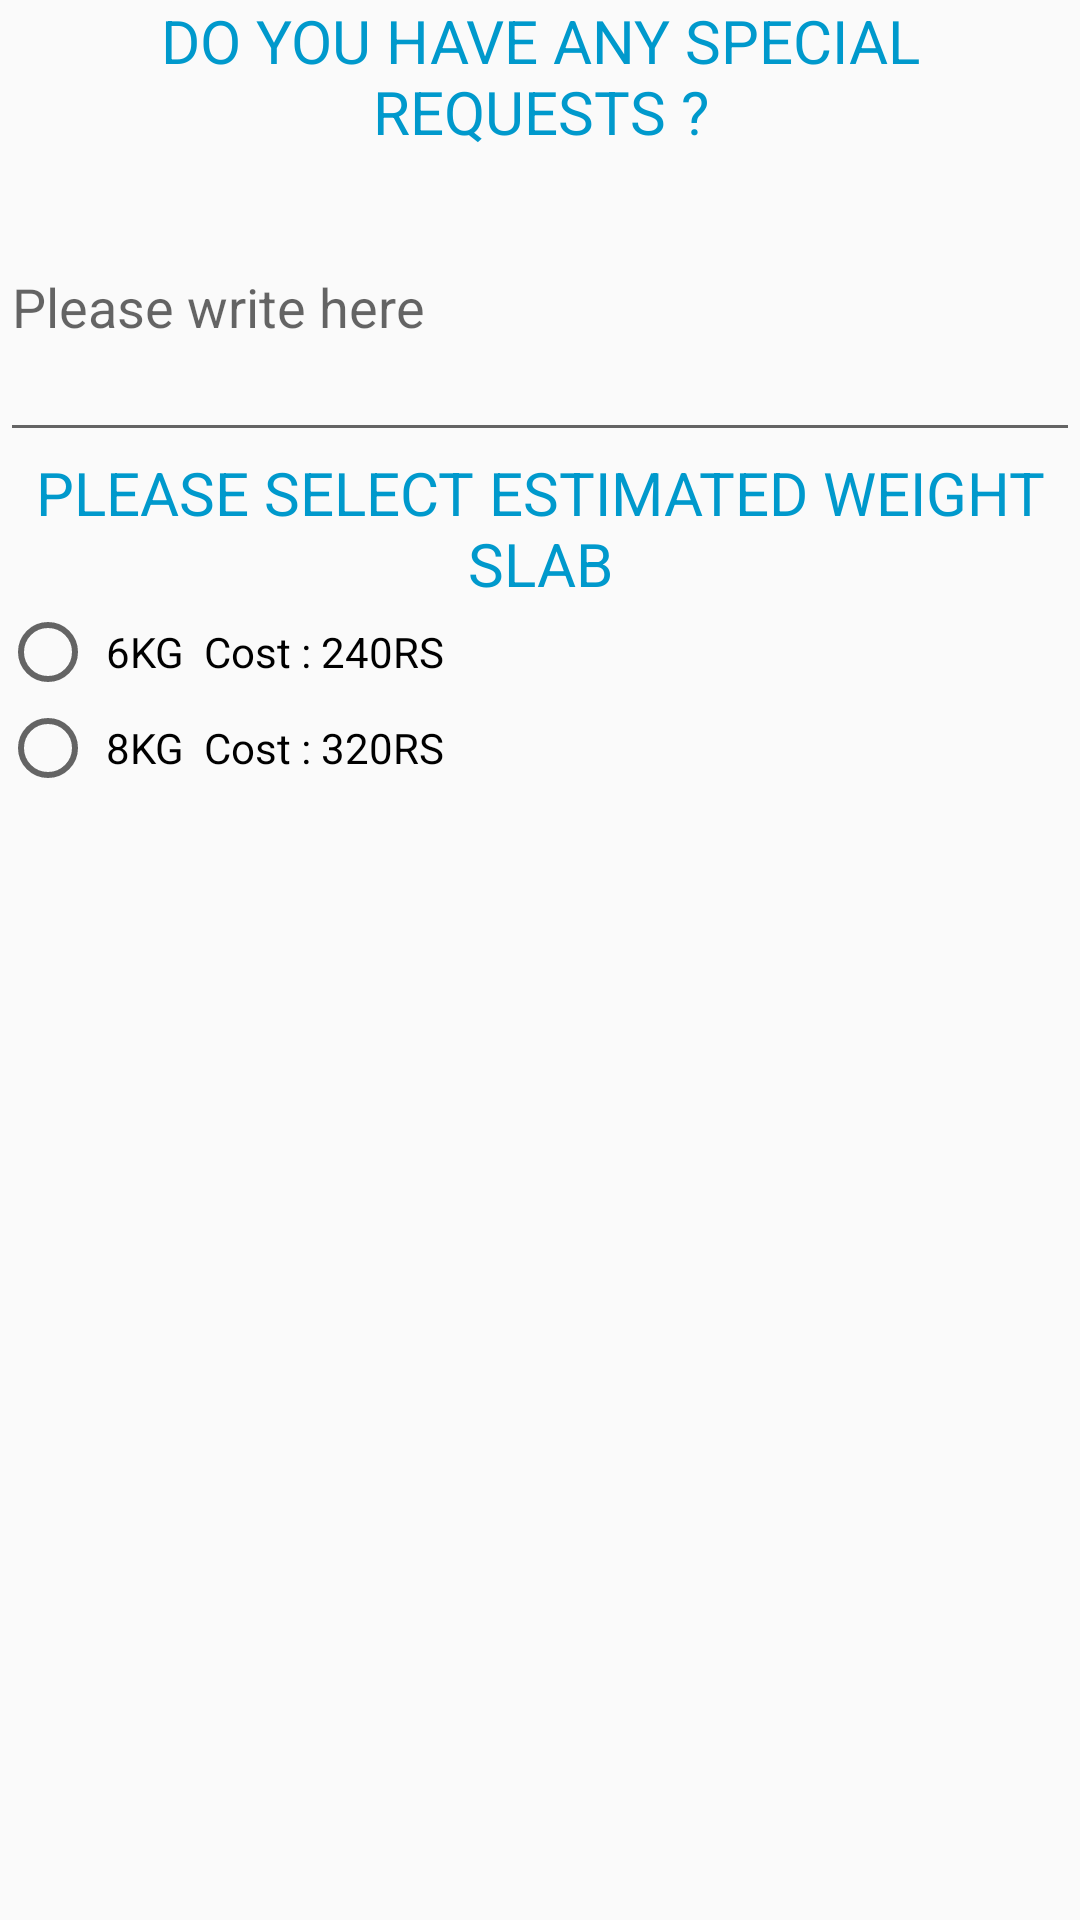

Layout XML and referenced resources for this Android screen:
<!-- AndroidManifest.xml: application theme AppTheme -->
<!-- res/layout/request_comments.xml -->
<?xml version="1.0" encoding="utf-8"?>
<RelativeLayout xmlns:android="http://schemas.android.com/apk/res/android"
    android:orientation="vertical" android:layout_width="match_parent"
    android:layout_height="match_parent">
    <TextView
        android:layout_width="match_parent"
        android:layout_height="wrap_content"
        android:id="@+id/heading"
        android:textColor="@android:color/holo_blue_dark"
        android:layout_alignParentTop="true"
        android:textAlignment="center"
        android:text="DO YOU HAVE ANY SPECIAL REQUESTS ?"
        android:textSize="20sp"/>
    <EditText
        android:id="@+id/comments"
        android:layout_width="match_parent"
        android:layout_height="100dp"
        android:layout_below="@+id/heading"
        android:autoSizeMinTextSize="16dp"
        android:autoSizeMaxTextSize="24dp"
        android:hint="Please write here"
        android:maxLength="256"
        />
    <TextView
        android:layout_width="match_parent"
        android:layout_height="wrap_content"
        android:id="@+id/selectweight"
        android:textColor="@android:color/holo_blue_dark"
        android:layout_below="@+id/comments"
        android:textAlignment="center"
        android:text="PLEASE SELECT ESTIMATED WEIGHT SLAB"
        android:textSize="20sp"/>
    <RadioButton
        android:layout_width="wrap_content"
        android:layout_height="wrap_content"
        android:id="@+id/sixkgbutton"
        android:layout_below="@+id/selectweight"
        android:text=" 6KG  Cost : 240RS "/>
    <RadioButton
        android:layout_width="wrap_content"
        android:layout_height="wrap_content"
        android:id="@+id/eightkgbutton"
        android:layout_below="@+id/sixkgbutton"
        android:text=" 8KG  Cost : 320RS "/>
</RelativeLayout>
<!-- resources referenced by this layout -->
<resources>
  <style name="AppTheme" parent="Theme.AppCompat.Light.NoActionBar">
          
          <item name="colorPrimary">@color/colorPrimary</item>
          <item name="colorPrimaryDark">@color/colorPrimaryDark</item>
          <item name="colorAccent">@color/colorAccent</item>
          <item name="colorPrimary">@color/colorPrimary</item>
          <item name="colorPrimaryDark">@color/colorPrimaryDark</item>
          <item name="colorAccent">@color/colorAccent</item>
          <item name="android:windowDisablePreview">true</item>
          <item name="android:windowIsTranslucent">true</item>
      </style>
  <color name="colorPrimary">#008577</color>
  <color name="colorPrimaryDark">#0D8CC9</color>
  <color name="colorAccent">#2DB0F2</color>
</resources>
